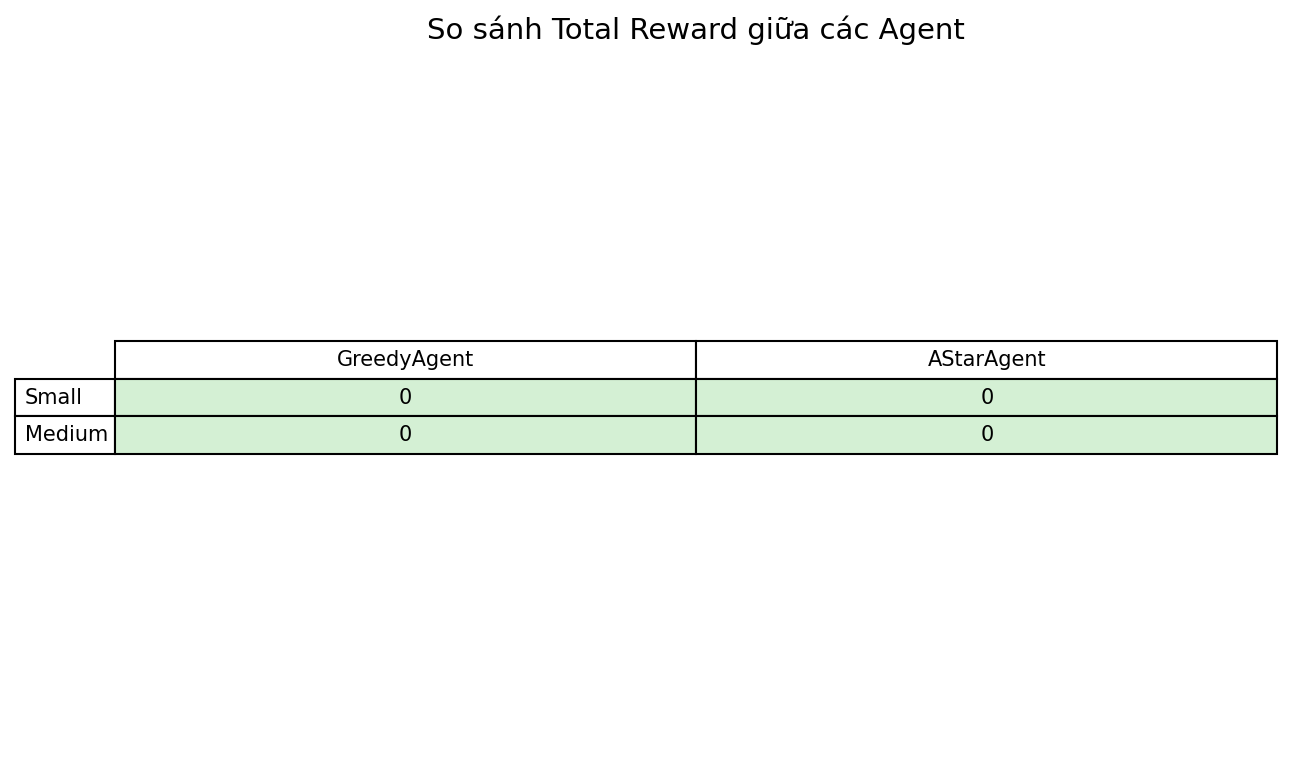

Data behind this chart, as committed beside it:
, GreedyAgent, AStarAgent
Small, 0, 0
Medium, 0, 0
